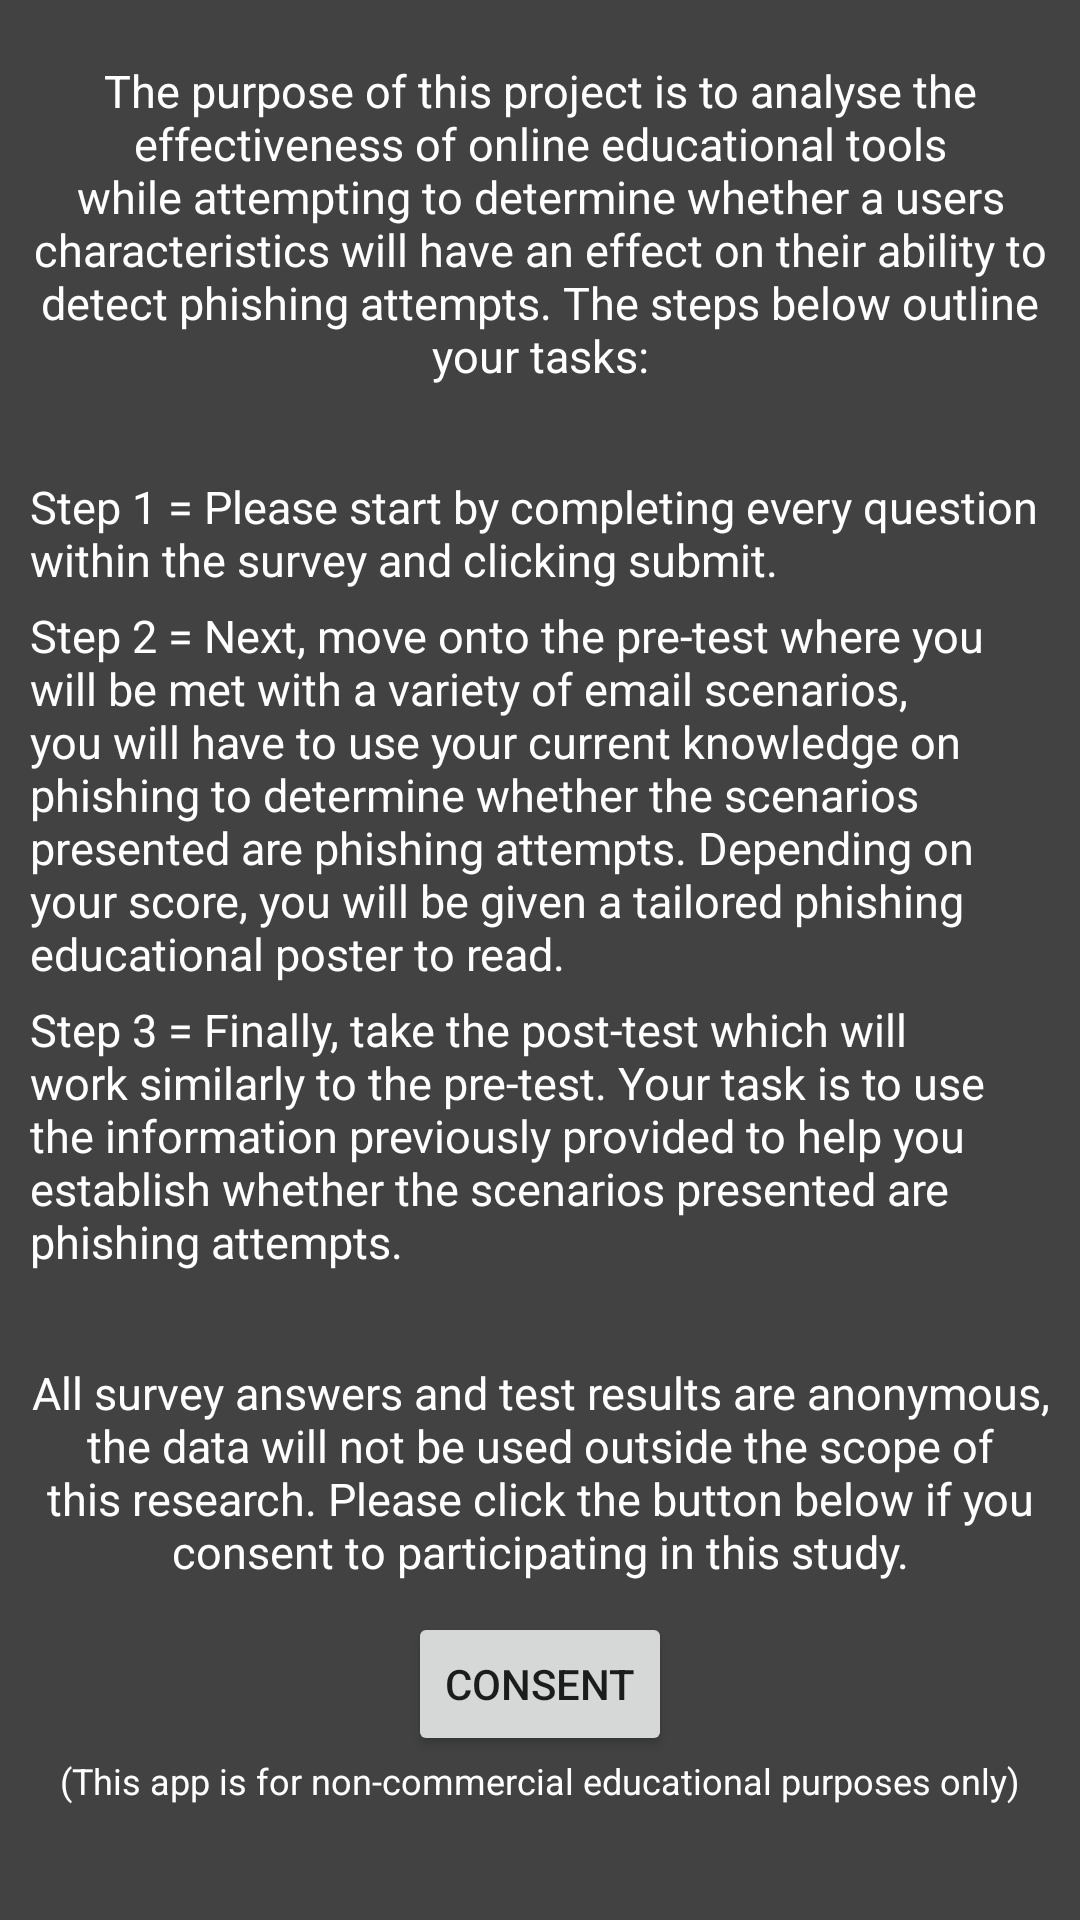

Reconstruct the res/layout file that produces this screen, plus the resources it refers to.
<!-- AndroidManifest.xml: application theme Theme.EducationalPhishingTool -->
<!-- res/layout/activity_main.xml -->
<?xml version="1.0" encoding="utf-8"?>
<ScrollView
    xmlns:android="http://schemas.android.com/apk/res/android"
    xmlns:app="http://schemas.android.com/apk/res-auto"
    xmlns:tools="http://schemas.android.com/tools"
    android:layout_width="match_parent"
    android:layout_height="match_parent"
    android:background="@color/cardview_dark_background"
    android:padding="10dp"
    tools:context=".MainActivity">

    <RelativeLayout
        android:layout_width="wrap_content"
        android:layout_height="wrap_content" >

        <TextView
            android:layout_width="wrap_content"
            android:layout_height="wrap_content"
            android:id="@+id/PurposeText"
            android:text="@string/Purpose"
            android:layout_centerHorizontal="true"
            android:gravity="center"
            android:textAlignment="center"
            android:layout_marginTop="10dp"
            android:textSize="15sp"
            android:textColor="@color/white"/>

        <TextView
            android:layout_width="wrap_content"
            android:layout_height="wrap_content"
            android:id="@+id/step1_Text"
            android:text="@string/Survey_Overview"
            android:layout_centerHorizontal="true"
            android:layout_below="@+id/PurposeText"
            android:layout_marginTop="30dp"
            android:textSize="15sp"
            android:textColor="@color/white"/>

        <TextView
            android:layout_width="wrap_content"
            android:layout_height="wrap_content"
            android:id="@+id/step2_Text"
            android:text="@string/Pretest_Overview"
            android:layout_centerHorizontal="true"
            android:layout_below="@+id/step1_Text"
            android:layout_marginTop="5dp"
            android:textSize="15sp"
            android:textColor="@color/white"/>
        <TextView
            android:layout_width="wrap_content"
            android:layout_height="wrap_content"
            android:id="@+id/step3_Text"
            android:text="@string/Posttest_Overview"
            android:layout_centerHorizontal="true"
            android:layout_below="@+id/step2_Text"
            android:layout_marginTop="5dp"
            android:textSize="15sp"
            android:textColor="@color/white"/>

        <TextView
            android:layout_width="wrap_content"
            android:layout_height="wrap_content"
            android:id="@+id/ConsentText"
            android:text="@string/Consent"
            android:layout_centerHorizontal="true"
            android:layout_below="@+id/step3_Text"
            android:layout_marginTop="30dp"
            android:textSize="15sp"
            android:gravity="center"
            android:textAlignment="center"
            android:textColor="@color/white"/>

        <Button
            android:layout_width="wrap_content"
            android:layout_height="wrap_content"
            android:id="@+id/Consent_Button"
            android:layout_below="@+id/ConsentText"
            android:layout_centerHorizontal="true"
            android:layout_marginTop="10dp"
            android:text="Consent" />

        <TextView
            android:layout_width="wrap_content"
            android:layout_height="wrap_content"
            android:id="@+id/Disclaimer"
            android:layout_alignParentBottom="true"
            android:text="(This app is for non-commercial educational purposes only)"
            android:textColor="@color/white"
            android:textSize="12sp"
            android:layout_centerHorizontal="true"
            android:layout_below="@id/Consent_Button"
            android:paddingBottom="5dp" />

    </RelativeLayout>
</ScrollView>
<!-- resources referenced by this layout -->
<resources>
  <string name="Consent">All survey answers and test results are anonymous, the data will not be used outside the scope of this research. Please click the button below if you consent to participating in this study.</string>
  <string name="Posttest_Overview">Step 3 = Finally, take the post-test which will work similarly to the pre-test. Your task is to use the information previously provided to help you establish whether the scenarios presented are phishing attempts.</string>
  <string name="Pretest_Overview">Step 2 = Next, move onto the pre-test where you will be met with a variety of email scenarios, you will have to use your current knowledge on phishing to determine whether the scenarios presented are phishing attempts. Depending on your score, you will be given a tailored phishing educational poster to read.</string>
  <string name="Purpose">The purpose of this project is to analyse the effectiveness of online educational tools while attempting to determine whether a users characteristics will have an effect on their ability to detect phishing attempts. The steps below outline your tasks:</string>
  <string name="Survey_Overview">Step 1 = Please start by completing every question within the survey and clicking submit.</string>
  <style name="Theme.EducationalPhishingTool" parent="Theme.MaterialComponents.DayNight.DarkActionBar">
          
          <item name="colorPrimary">@color/purple_500</item>
          <item name="colorPrimaryVariant">@color/purple_700</item>
          <item name="colorOnPrimary">@color/white</item>
          
          <item name="colorSecondary">@color/teal_200</item>
          <item name="colorSecondaryVariant">@color/teal_700</item>
          <item name="colorOnSecondary">@color/black</item>
          
          <item name="android:statusBarColor" tools:targetApi="l">?attr/colorPrimaryVariant</item>
          
      </style>
  <!-- not gathered from this repository: default colours our renderer supplied (Android Studio template values) -->
  <color name="purple_500">#FF6200EE</color>
  <color name="purple_700">#FF3700B3</color>
  <color name="teal_200">#FF03DAC5</color>
  <color name="teal_700">#FF018786</color>
  <color name="black">#FF000000</color>
  <color name="white">#FFFFFFFF</color>
</resources>
